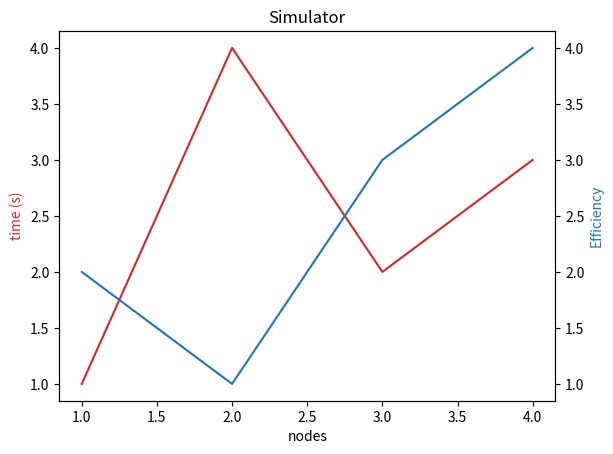

The matplotlib source for this figure:
import matplotlib.pyplot as plt
import numpy as np

fig,ax = plt.subplots()
color = 'tab:red'
ax.plot([1,2,3,4],[1,4,2,3], color = color)
ax.set_xlabel('nodes')
ax.set_ylabel('time (s)',color = color)
ax.set_title('Simulator')
ax2 = ax.twinx()
color = 'tab:blue'
ax2.set_ylabel('Efficiency',color = color)
ax2.plot([1,2,3,4],[2,1,3,4], color = color)
plt.show()